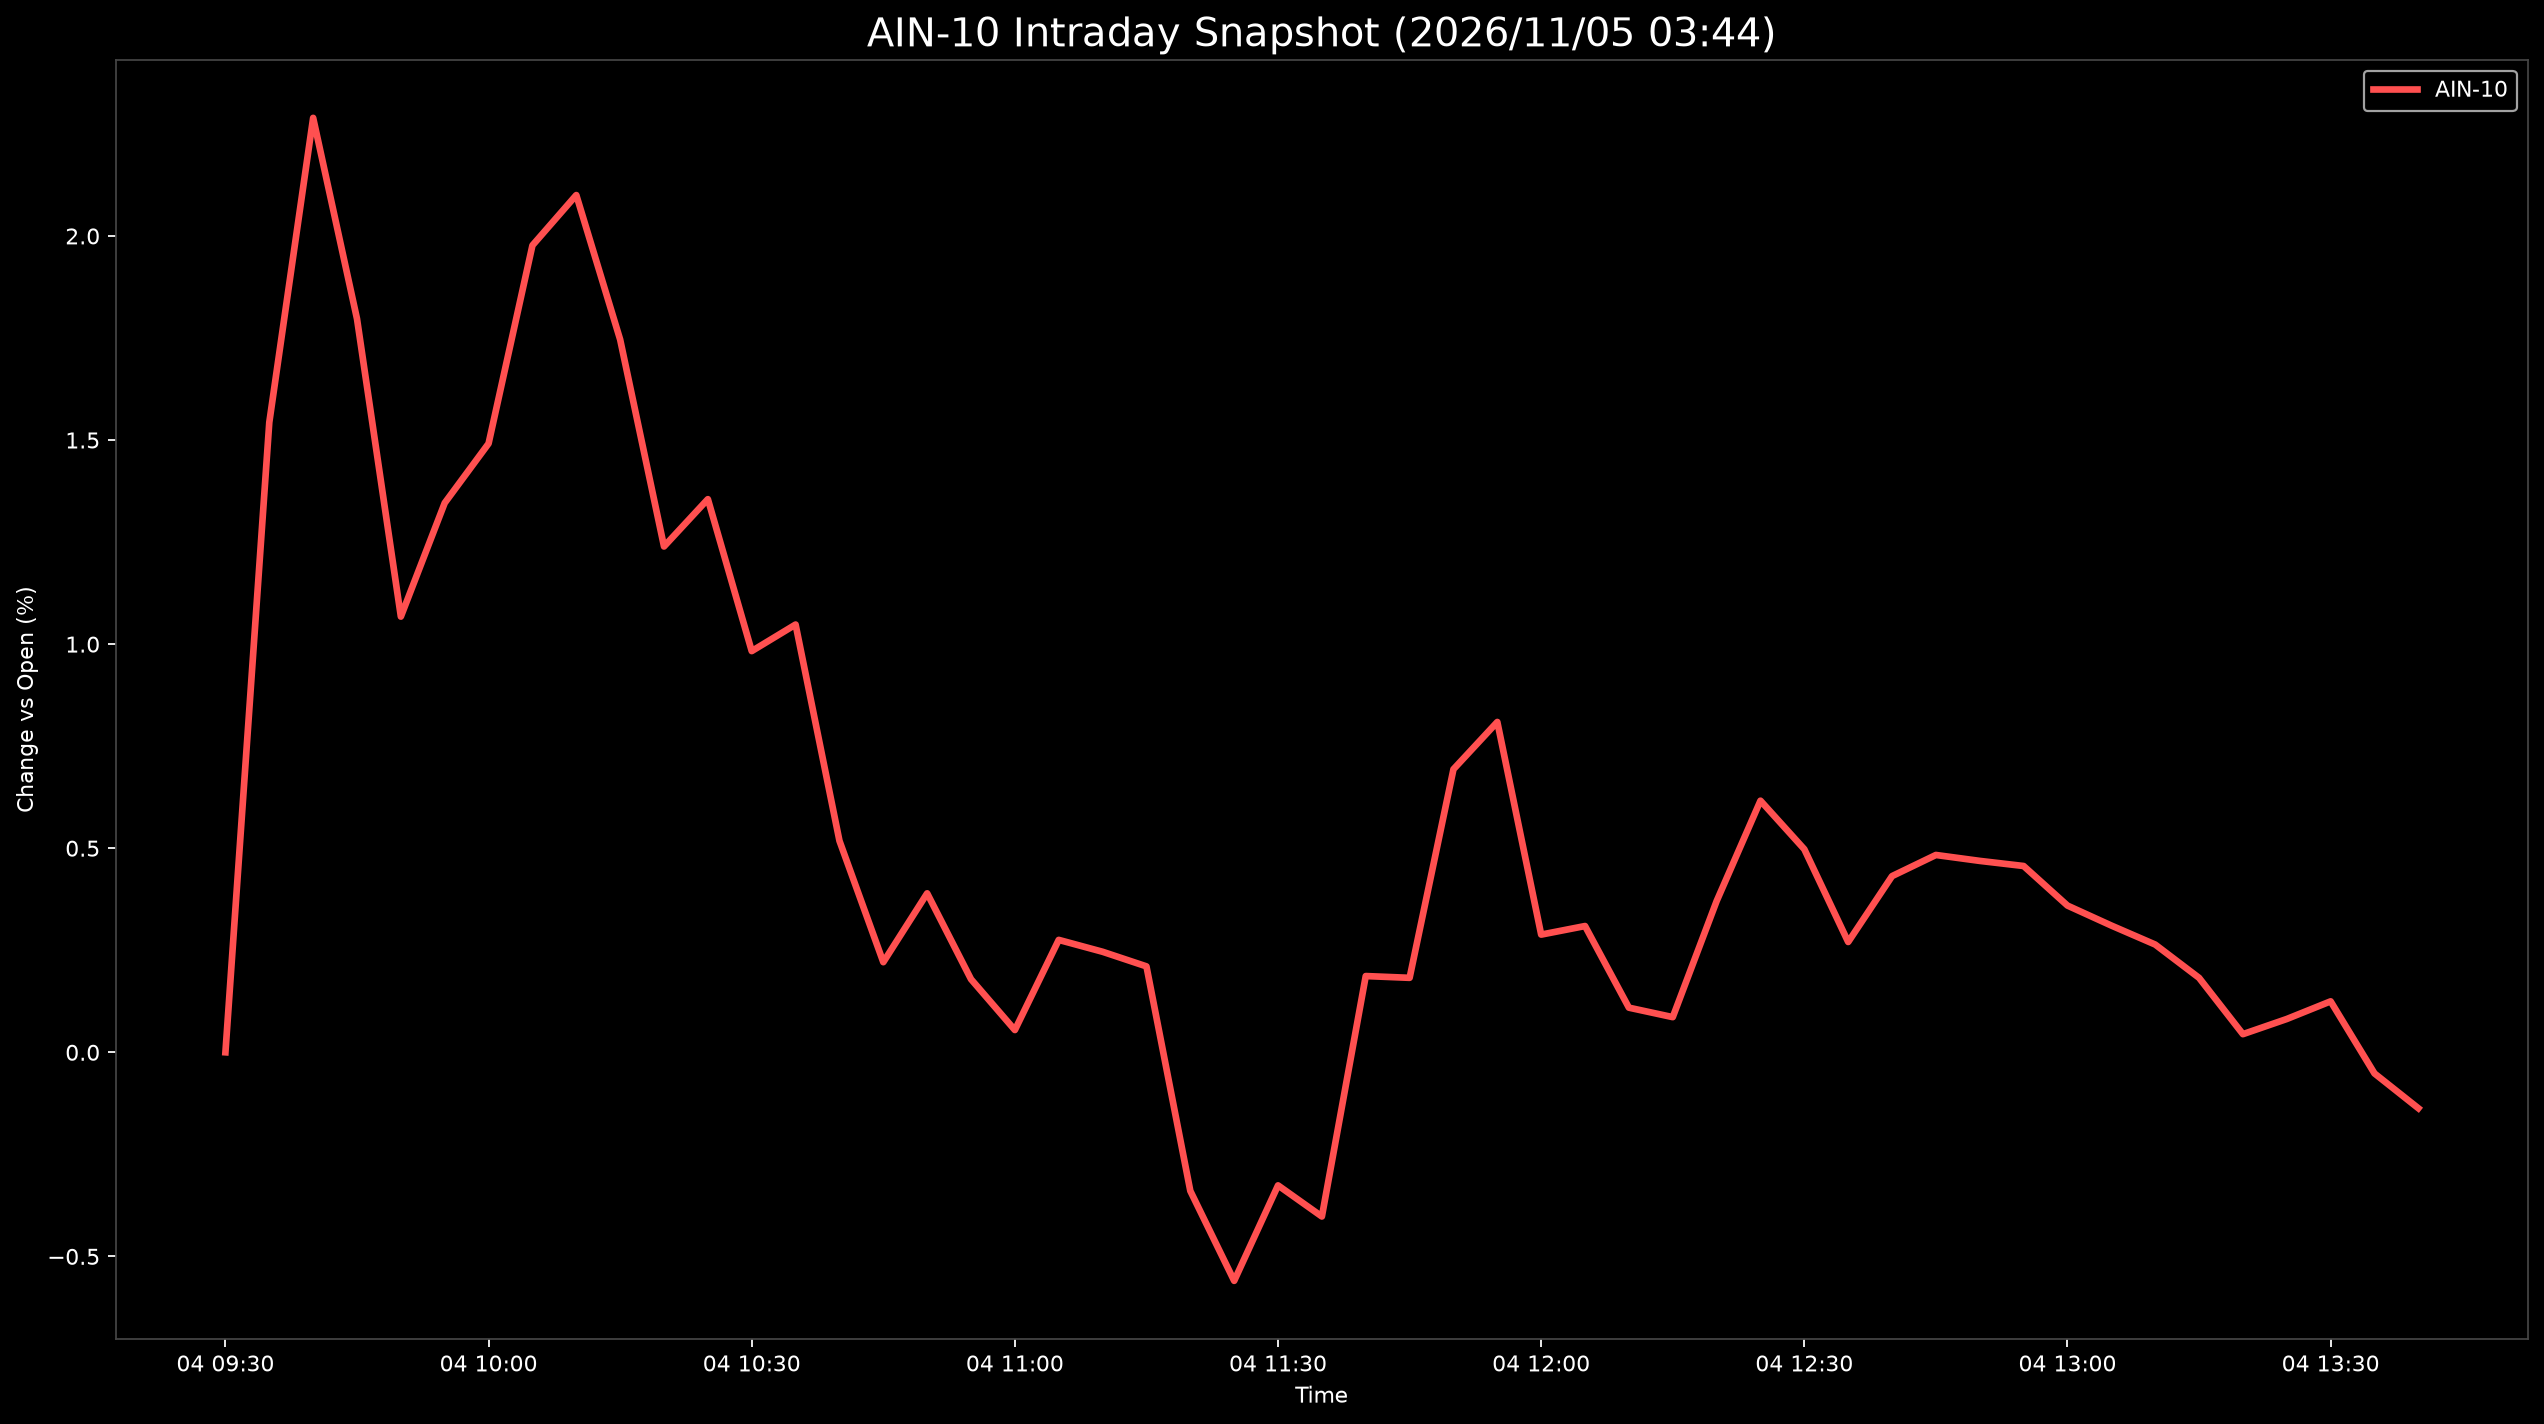

The table this chart was drawn from, first rows:
Datetime, AIN-10
2026-11-04 09:30:00, 0.0
2026-11-04 09:35:00, 1.543
2026-11-04 09:40:00, 2.289
2026-11-04 09:45:00, 1.797
2026-11-04 09:50:00, 1.067
2026-11-04 09:55:00, 1.346
2026-11-04 10:00:00, 1.491
2026-11-04 10:05:00, 1.977
2026-11-04 10:10:00, 2.1
2026-11-04 10:15:00, 1.746
2026-11-04 10:20:00, 1.239
2026-11-04 10:25:00, 1.355
2026-11-04 10:30:00, 0.9829
2026-11-04 10:35:00, 1.048
2026-11-04 10:40:00, 0.5182
2026-11-04 10:45:00, 0.2208
2026-11-04 10:50:00, 0.3895
2026-11-04 10:55:00, 0.1791
2026-11-04 11:00:00, 0.05455
2026-11-04 11:05:00, 0.2754
2026-11-04 11:10:00, 0.2463
2026-11-04 11:15:00, 0.2105
2026-11-04 11:20:00, -0.3396
2026-11-04 11:25:00, -0.5599
2026-11-04 11:30:00, -0.326
2026-11-04 11:35:00, -0.4023
2026-11-04 11:40:00, 0.1868
2026-11-04 11:45:00, 0.1824
2026-11-04 11:50:00, 0.6935
2026-11-04 11:55:00, 0.8093
2026-11-04 12:00:00, 0.2883
2026-11-04 12:05:00, 0.3093
2026-11-04 12:10:00, 0.1094
2026-11-04 12:15:00, 0.08614
2026-11-04 12:20:00, 0.3704
2026-11-04 12:25:00, 0.6164
2026-11-04 12:30:00, 0.4975
2026-11-04 12:35:00, 0.2702
2026-11-04 12:40:00, 0.4316
2026-11-04 12:45:00, 0.4834
2026-11-04 12:50:00, 0.4689
2026-11-04 12:55:00, 0.4564
2026-11-04 13:00:00, 0.3595
2026-11-04 13:05:00, 0.3105
2026-11-04 13:10:00, 0.264
2026-11-04 13:15:00, 0.1824
2026-11-04 13:20:00, 0.04445
2026-11-04 13:25:00, 0.08158
2026-11-04 13:30:00, 0.1249
2026-11-04 13:35:00, -0.05183
2026-11-04 13:40:00, -0.1371
